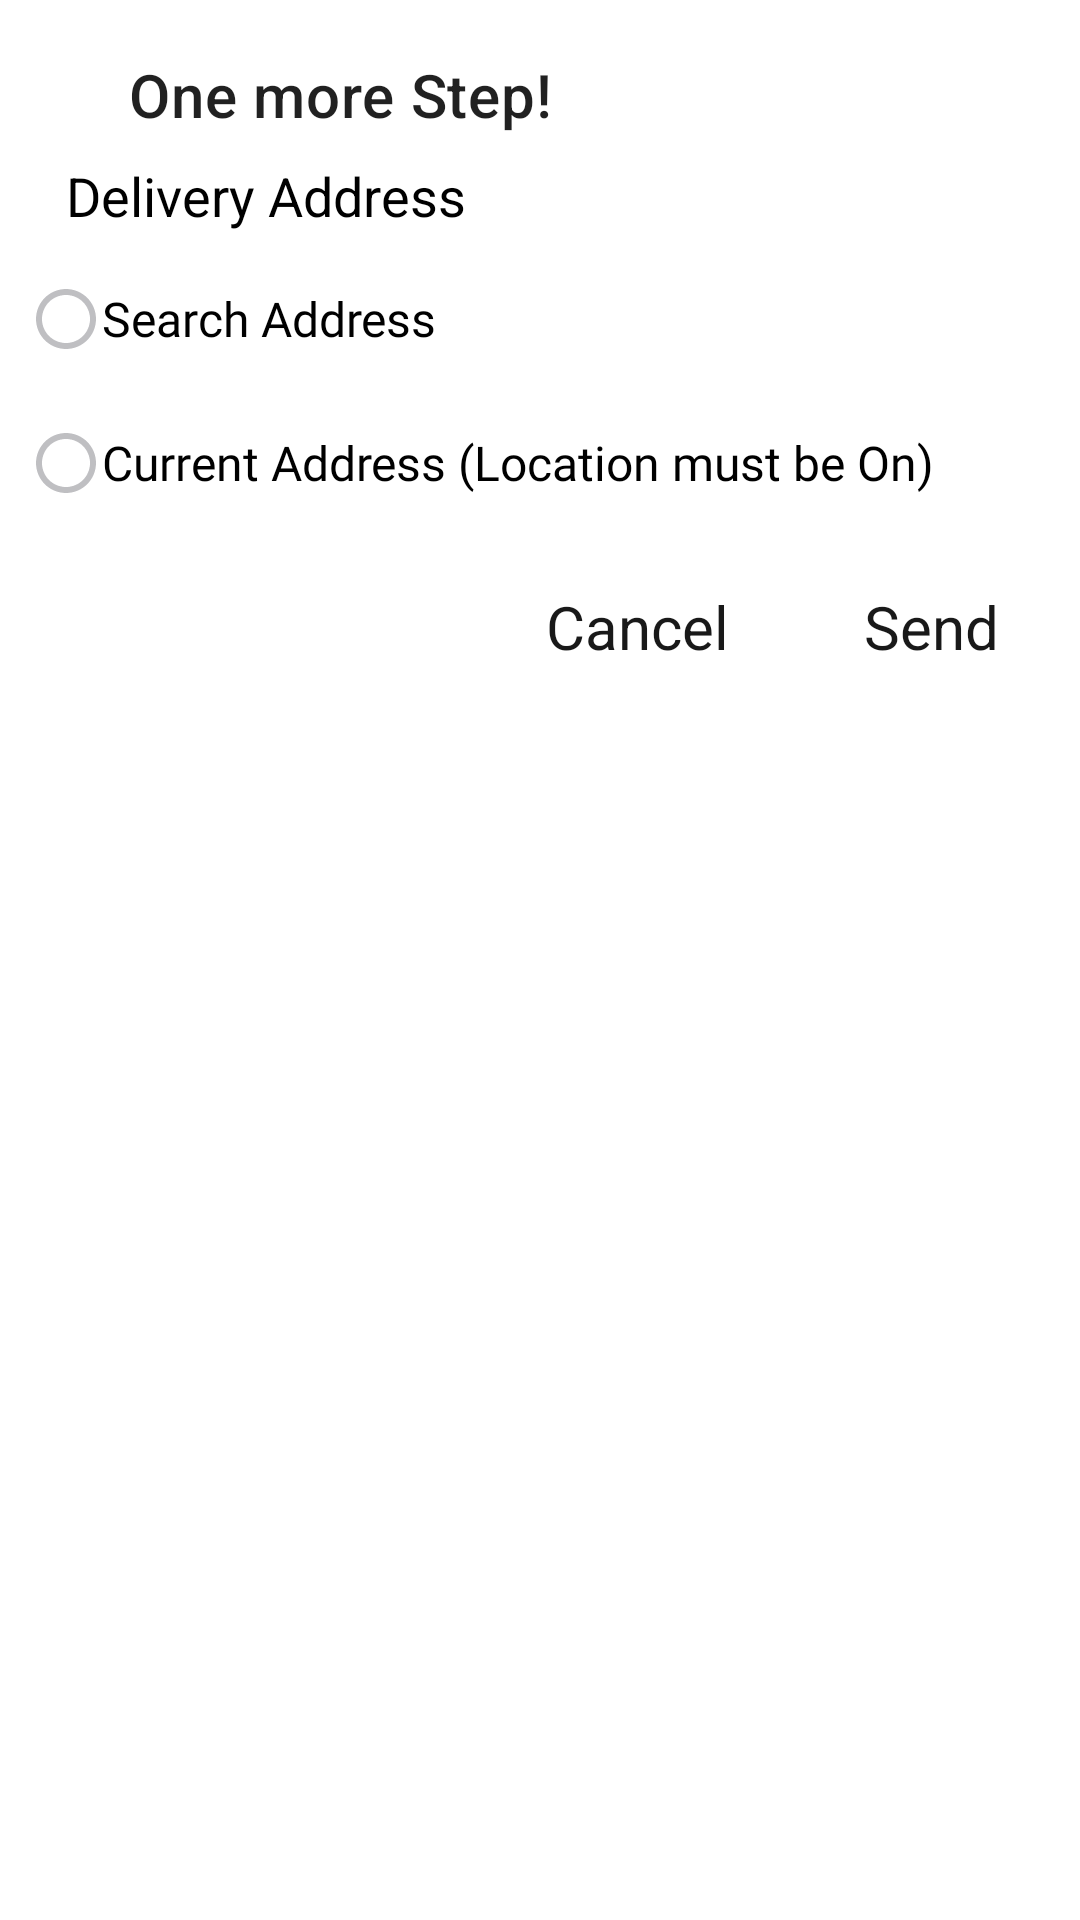

Here is an Android app screen rendered from its layout file. Give the layout XML and the strings, colors and styles it references.
<!-- AndroidManifest.xml: application theme Theme.FuD -->
<!-- res/layout/alert_custom.xml -->
<?xml version="1.0" encoding="utf-8"?>
<LinearLayout xmlns:android="http://schemas.android.com/apk/res/android"
    android:layout_width="match_parent"
    android:layout_height="wrap_content"
    xmlns:app="http://schemas.android.com/apk/res-auto"
    android:padding="10dp"
    android:orientation="vertical">

    <LinearLayout
        android:layout_width="match_parent"
        android:layout_height="wrap_content"
        android:orientation="horizontal"
        android:padding="8dp"
        android:id="@+id/top">

        <ImageView
            android:layout_width="20dp"
            android:layout_height="20dp"
            android:layout_gravity="center"
            android:src="@drawable/baseline_shopping_cart_24"
            android:id="@+id/icon"/>
        <TextView
            android:layout_width="match_parent"
            android:layout_height="wrap_content"
            android:text="One more Step!"
            style="@style/TextAppearance.MaterialComponents.Headline6"
            android:layout_gravity="center"
            android:layout_marginStart="5dp"/>
    </LinearLayout>
    <TextView
        android:layout_width="match_parent"
        android:layout_height="wrap_content"
        android:text="Delivery Address"
        android:layout_marginStart="12dp"
        android:textSize="18sp"
        android:layout_marginBottom="5dp"
        android:textColor="@color/black"/>
    
    <RadioGroup
        android:layout_width="match_parent"
        android:layout_height="wrap_content"
        android:id="@+id/userChoice">
        
        <RadioButton
            android:layout_width="wrap_content"
            android:layout_height="wrap_content"
            android:id="@+id/search_address"
            android:text="Search Address"
            android:textSize="16sp"
            android:textAlignment="center"
            android:button="@drawable/radio_back"
            android:fontFamily="@font/anektelugu_regular"/>
        <RadioButton
            android:layout_width="wrap_content"
            android:layout_height="wrap_content"
            android:id="@+id/current_address"
            android:text="Current Address (Location must be On)"
            android:textSize="16sp"
            android:button="@drawable/radio_back"
            android:textAlignment="center"
            android:fontFamily="@font/anektelugu_regular"/>
    </RadioGroup>

    <com.google.android.material.textfield.TextInputLayout
        android:layout_width="match_parent"
        android:layout_height="55dp"
        android:layout_margin="6dp"
        android:id="@+id/middle"
        android:visibility="gone"
        app:endIconMode="clear_text"
        app:startIconDrawable="@drawable/baseline_search_24"
        style="@style/Widget.MaterialComponents.TextInputLayout.OutlinedBox">

        <AutoCompleteTextView
            android:id="@+id/searchAuto"
            android:layout_width="match_parent"
            android:layout_height="50dp"
            android:background="@drawable/search_back"
            android:ellipsize="end"
            android:lines="1"
            android:maxLines="1"
            android:singleLine="true"
            android:textSize="15sp" />
    </com.google.android.material.textfield.TextInputLayout>

    <ProgressBar
        android:layout_width="30dp"
        android:layout_height="30dp"
        android:indeterminateTint="@color/purple_700"
        android:layout_gravity="center_horizontal"
        android:visibility="gone"
        android:layout_margin="10dp"
        android:id="@+id/progress"/>

    <LinearLayout
        android:layout_width="match_parent"
        android:layout_height="wrap_content"
        android:gravity="end"
        android:layout_marginTop="12dp"
        android:padding="5dp"
        android:orientation="horizontal">

        <TextView
            android:layout_width="wrap_content"
            android:layout_height="wrap_content"
            android:text="Cancel"
            android:textSize="20sp"
            android:textColor="@color/dark"
            android:layout_marginEnd="45dp"
            android:id="@+id/cancel"/>
        <TextView
            android:layout_width="wrap_content"
            android:layout_height="wrap_content"
            android:text="Send"
            android:textSize="20sp"
            android:textColor="@color/dark"
            android:layout_marginEnd="12dp"
            android:id="@+id/send"/>
    </LinearLayout>

</LinearLayout>
<!-- resources referenced by this layout -->
<resources>
  <color name="black">#FF000000</color>
  <color name="dark">#191919</color>
  <color name="purple_700">#FF3700B3</color>
  <!-- drawable radio_back (drawable) -->
  <?xml version="1.0" encoding="utf-8"?>
  <selector xmlns:android="http://schemas.android.com/apk/res/android">
      <item android:drawable="@drawable/baseline_radio_button_checked_24"
          android:state_checked="true"/>
      <item android:drawable="@drawable/baseline_radio_button_unchecked_24"
          android:state_checked="false"/>
  </selector>
  <!-- drawable search_back (drawable) -->
  <?xml version="1.0" encoding="utf-8"?>
  <shape xmlns:android="http://schemas.android.com/apk/res/android">
      <solid android:color="#EAE8E8"/>
      <corners android:radius="10dp"/>
  </shape>
  <style name="Theme.FuD" parent="Theme.MaterialComponents.DayNight.DarkActionBar">
          
          <item name="colorPrimary">@color/dark</item>
          <item name="colorPrimaryVariant">@color/light_gray</item>
          <item name="colorOnPrimary">@color/white</item>
          
          <item name="colorSecondary">@color/teal_200</item>
          <item name="colorSecondaryVariant">@color/teal_700</item>
          <item name="colorOnSecondary">@color/black</item>
          
          <item name="android:statusBarColor">?attr/colorPrimaryVariant</item>
          
          <item name="android:windowActivityTransitions">true</item>
      </style>
  <!-- drawable baseline_radio_button_checked_24 (drawable) -->
  <vector android:height="24dp" android:tint="#130158"
      android:viewportHeight="24" android:viewportWidth="24"
      android:width="24dp" xmlns:android="http://schemas.android.com/apk/res/android">
      <path android:fillColor="@android:color/white" android:pathData="M12,7c-2.76,0 -5,2.24 -5,5s2.24,5 5,5 5,-2.24 5,-5 -2.24,-5 -5,-5zM12,2C6.48,2 2,6.48 2,12s4.48,10 10,10 10,-4.48 10,-10S17.52,2 12,2zM12,20c-4.42,0 -8,-3.58 -8,-8s3.58,-8 8,-8 8,3.58 8,8 -3.58,8 -8,8z"/>
  </vector>
  <!-- drawable baseline_radio_button_unchecked_24 (drawable) -->
  <vector android:height="24dp" android:tint="#BFBFC2"
      android:viewportHeight="24" android:viewportWidth="24"
      android:width="24dp" xmlns:android="http://schemas.android.com/apk/res/android">
      <path android:fillColor="@android:color/white" android:pathData="M12,2C6.48,2 2,6.48 2,12s4.48,10 10,10 10,-4.48 10,-10S17.52,2 12,2zM12,20c-4.42,0 -8,-3.58 -8,-8s3.58,-8 8,-8 8,3.58 8,8 -3.58,8 -8,8z"/>
  </vector>
  <color name="light_gray">#232323</color>
  <color name="white">#FFFFFFFF</color>
  <color name="teal_200">#FF03DAC5</color>
  <color name="teal_700">#FF018786</color>
</resources>
